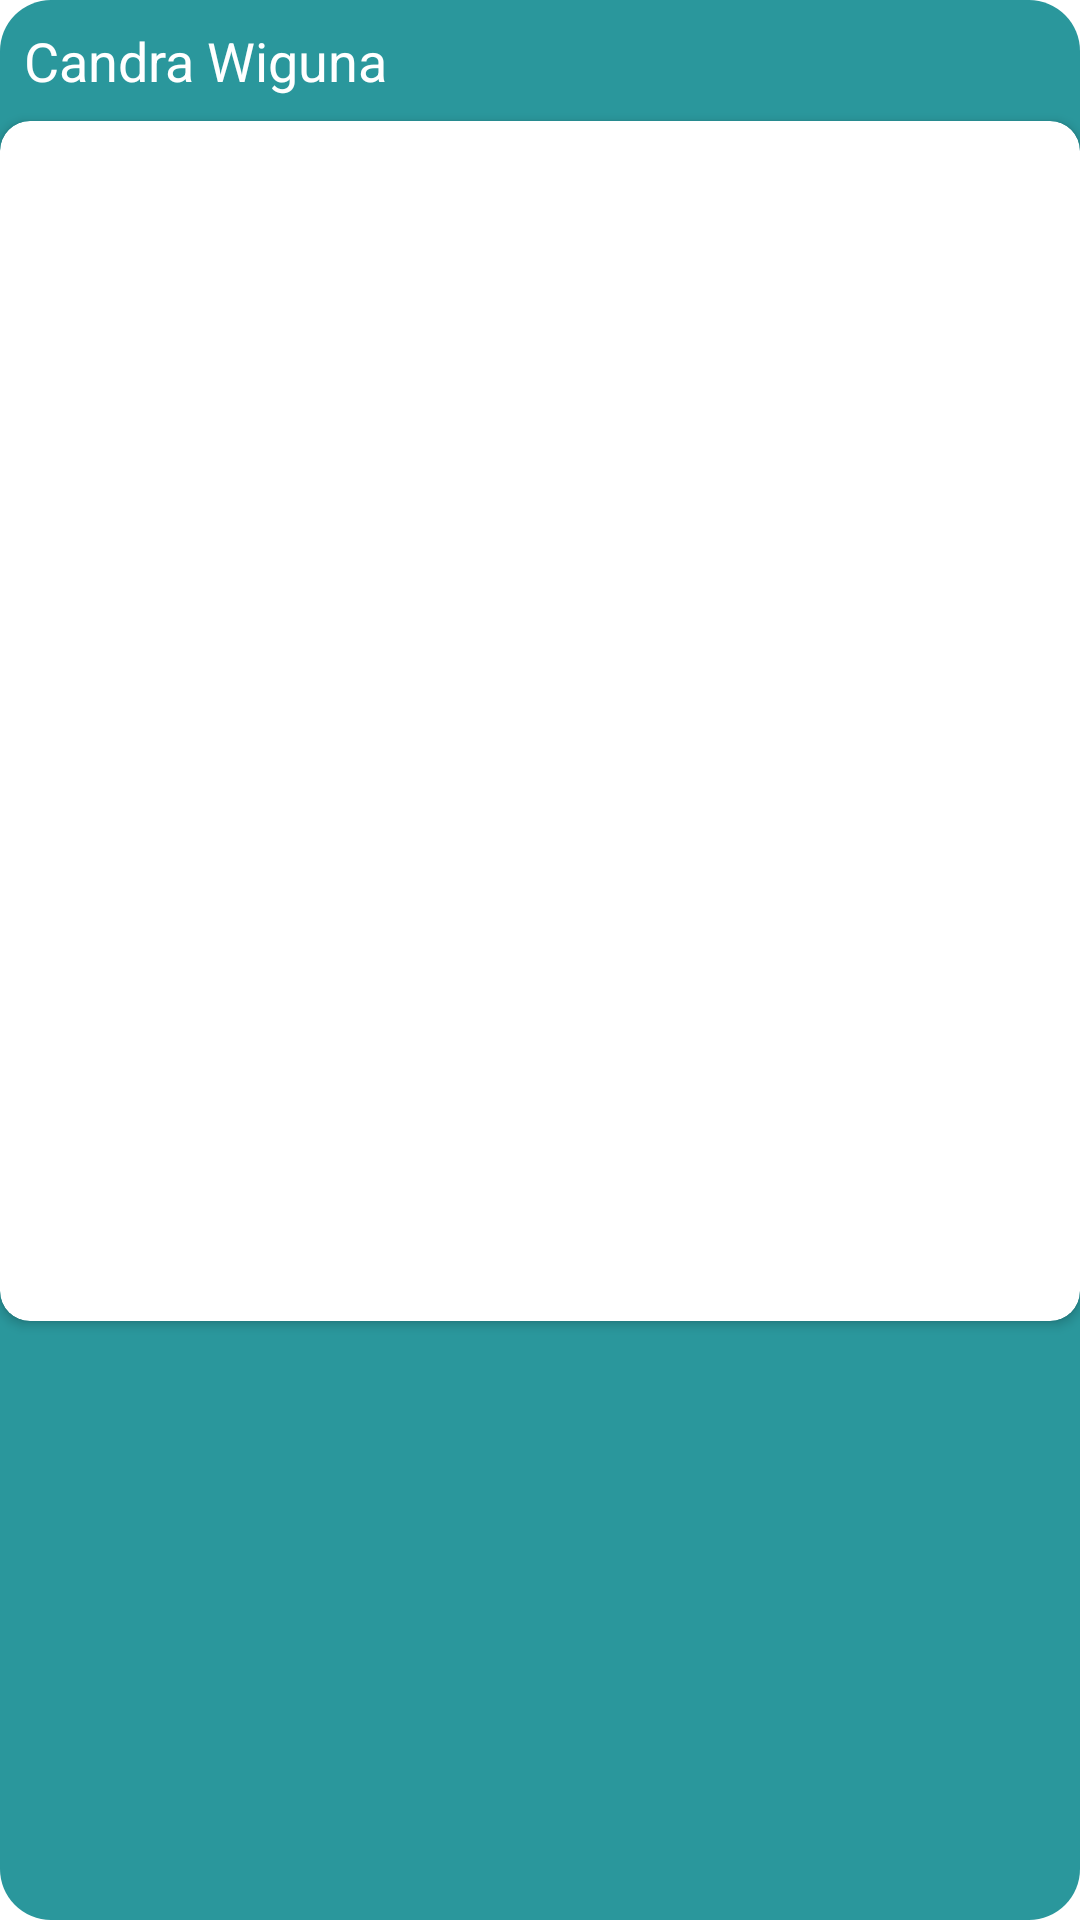

This screen was rendered from an Android layout file. Write that file and the resources it references.
<!-- AndroidManifest.xml: application theme Theme.Intermediate1 -->
<!-- res/layout/home_post_row.xml -->
<?xml version="1.0" encoding="utf-8"?>
<androidx.constraintlayout.widget.ConstraintLayout xmlns:android="http://schemas.android.com/apk/res/android"
    xmlns:app="http://schemas.android.com/apk/res-auto"
    android:layout_width="match_parent"
    android:layout_height="wrap_content"
    xmlns:tools="http://schemas.android.com/tools"
    android:background="@drawable/bottom_navigation_background"
    android:layout_marginBottom="16dp">

    <TextView
        android:id="@+id/rv_profileName"
        style="@style/TextStyle.SubHeader"
        android:layout_width="wrap_content"
        android:layout_height="wrap_content"
        android:layout_marginStart="8dp"
        android:layout_marginTop="8dp"
        android:layout_marginBottom="8dp"
        android:text="@string/rv_profileName"
        app:layout_constraintBottom_toTopOf="@+id/cardView"
        app:layout_constraintStart_toStartOf="parent"
        app:layout_constraintTop_toTopOf="parent" />


    <androidx.cardview.widget.CardView
        android:id="@+id/cardView"
        android:layout_width="match_parent"
        android:layout_height="400dp"
        android:layout_marginTop="8dp"
        android:elevation="10dp"
        app:cardCornerRadius="10dp"
        app:layout_constraintTop_toBottomOf="@id/rv_profileName">

        <ImageView
            android:id="@+id/img_story"
            android:layout_width="match_parent"
            android:layout_height="match_parent"
            android:scaleType="centerCrop"
            app:layout_constraintTop_toBottomOf="@+id/rv_userID"
            tools:src="@tools:sample/avatars" />
    </androidx.cardview.widget.CardView>


</androidx.constraintlayout.widget.ConstraintLayout>
<!-- resources referenced by this layout -->
<resources>
  <!-- drawable bottom_navigation_background (drawable) -->
  <?xml version="1.0" encoding="UTF-8"?>
  <shape xmlns:android="http://schemas.android.com/apk/res/android">
      <solid android:color="@color/highlight_green" />
      <corners android:radius="17dp" />
  </shape>
  <string name="rv_profileName">Candra Wiguna</string>
  <style name="TextStyle.SubHeader">
          <item name="android:textSize">18sp</item>
      </style>
  <style name="Theme.Intermediate1" parent="Theme.MaterialComponents.DayNight.DarkActionBar">
          
          <item name="colorPrimary">@color/secondary_black</item>
          <item name="colorPrimaryVariant">@color/purple_700</item>
          <item name="colorOnPrimary">@color/white</item>
          
          <item name="colorSecondary">@color/teal_200</item>
          <item name="colorSecondaryVariant">@color/teal_700</item>
          <item name="colorOnSecondary">@color/black</item>
          
          <item name="android:statusBarColor" tools:targetApi="l">?attr/colorPrimaryVariant</item>
          
      </style>
  <color name="highlight_green">#2A979C</color>
  <color name="secondary_black">#1D1D1D</color>
  <color name="purple_700">#FF3700B3</color>
  <color name="white">#FFFFFFFF</color>
  <color name="teal_200">#FF03DAC5</color>
  <color name="teal_700">#FF018786</color>
  <color name="black">#FF000000</color>
</resources>
